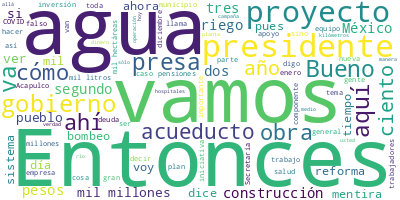

Data behind this chart, as committed beside it:
Participante, Texto, Sentimiento, Palabras, Dia, Mes, Anio
PRESIDENTE ANDRES MANUEL LOPEZ OBRADOR, ? Buenos días, su señoría.?Matatero, ter…, 0.0, 7, 17, 01, 2024
PRESIDENTE ANDRES MANUEL LOPEZ OBRADOR, Hoy vamos a informar, como todos los mié…, 0.0, 18, 17, 01, 2024
PRESIDENTE ANDRES MANUEL LOPEZ OBRADOR, También, queremos dar a conocer todos lo…, 0.0, 50, 17, 01, 2024
PRESIDENTE ANDRES MANUEL LOPEZ OBRADOR, Y son proyectos muy importantes, les dir…, 0.0, 104, 17, 01, 2024
PRESIDENTE ANDRES MANUEL LOPEZ OBRADOR, El ‘Quién es quién en las mentiras’, eso…, 0.0, 37, 17, 01, 2024
PREGUNTA, ?En nado sincronizado., 0.0, 3, 17, 01, 2024
PRESIDENTE ANDRES MANUEL LOPEZ OBRADOR, ?No, no, vamos a ponerle ‘modo amarillis…, 0.0, 12, 17, 01, 2024
PREGUNTA, ?Alarma!, 0.0, 1, 17, 01, 2024
PRESIDENTE ANDRES MANUEL LOPEZ OBRADOR, ?‘Modo?Alarma!’ me gusta más, modo?Alarm…, 0.0, 7, 17, 01, 2024
PRESIDENTE ANDRES MANUEL LOPEZ OBRADOR, Nada más que estén pendientes porque aye…, 0.0, 34, 17, 01, 2024
PRESIDENTE ANDRES MANUEL LOPEZ OBRADOR, Es vergonzoso, pero sí tenemos que estar…, 0.0, 58, 17, 01, 2024
PRESIDENTE ANDRES MANUEL LOPEZ OBRADOR, Por eso, vamos a seguir informando, repl…, 0.0, 61, 17, 01, 2024
PRESIDENTE ANDRES MANUEL LOPEZ OBRADOR, Entonces, están desesperados. Se quedaro…, 0.0, 19, 17, 01, 2024
PRESIDENTE ANDRES MANUEL LOPEZ OBRADOR, Entonces, vamos a la sección de ‘Quién e…, 0.0, 15, 17, 01, 2024
PREGUNTA, ?José Agustín., 0.0, 2, 17, 01, 2024
PRESIDENTE ANDRES MANUEL LOPEZ OBRADOR, ?Ah, también, eso sí es… Lamentamos much…, 0.0, 14, 17, 01, 2024
PRESIDENTE ANDRES MANUEL LOPEZ OBRADOR, Para los jóvenes, son muy recomendables …, 0.0, 63, 17, 01, 2024
PREGUNTA, ?¿Qué novelas…?, 0.0, 2, 17, 01, 2024
PRESIDENTE ANDRES MANUEL LOPEZ OBRADOR, ?Yo me quedo con lo de la?Tragicomedia m…, 0.0, 36, 17, 01, 2024
PRESIDENTE ANDRES MANUEL LOPEZ OBRADOR, Narra como pocos cómo, después de que ha…, 0.0, 110, 17, 01, 2024
PRESIDENTE ANDRES MANUEL LOPEZ OBRADOR, Y son historias que se repiten, porque c…, 0.0, 122, 17, 01, 2024
PRESIDENTE ANDRES MANUEL LOPEZ OBRADOR, López Portillo hace lo mismo. Se habla d…, 0.0, 45, 17, 01, 2024
PRESIDENTE ANDRES MANUEL LOPEZ OBRADOR, Entonces, José Agustín es precursor, es …, 0.0, 57, 17, 01, 2024
PRESIDENTE ANDRES MANUEL LOPEZ OBRADOR, Bueno, ya., 0.0, 2, 17, 01, 2024
ANA ELIZABETH GARCIA VILCHIS, ?Con su permiso, señor presidente. Bueno…, 0.0, 11, 17, 01, 2024
ANA ELIZABETH GARCIA VILCHIS, Esta es la sección ‘Quién es quién en la…, 0.0, 46, 17, 01, 2024
ANA ELIZABETH GARCIA VILCHIS, Esta semana han proliferado las notas y …, 0.0, 40, 17, 01, 2024
ANA ELIZABETH GARCIA VILCHIS, La Secretaría de Salud desmintió esto, p…, 0.0, 46, 17, 01, 2024
ANA ELIZABETH GARCIA VILCHIS, Al 13 de enero pasado la ocupación de ca…, 0.0, 87, 17, 01, 2024
ANA ELIZABETH GARCIA VILCHIS, De un total de cinco mil 489 camas repor…, 0.0, 60, 17, 01, 2024
ANA ELIZABETH GARCIA VILCHIS, Si bien, hay que decirlo también, hay ho…, 0.0, 58, 17, 01, 2024
ANA ELIZABETH GARCIA VILCHIS, Pero ahora les vamos a profundizar un po…, 0.0, 50, 17, 01, 2024
PREGUNTA, ?Que no te cuenten, los hospitales en Mé…, 0.0, 15, 17, 01, 2024
MARIO MALDONADO PADILLA, ?De nueva cuenta hay preocupación en el …, 0.0, 21, 17, 01, 2024
INTERVENCION HOMBRE, ?COVID ha resurgido. Cuando pensamos que…, 0.0, 38, 17, 01, 2024
AZUCENA URESTI MIRELES, ?El incremento ya se está reflejando tam…, 0.0, 31, 17, 01, 2024
BLANCA VALADEZ OLVERA, ?En efecto, son 12 hospitales que se enc…, 0.0, 22, 17, 01, 2024
PREGUNTA, ?Desde el viernes 12 de enero medios de …, 0.0, 44, 17, 01, 2024
PREGUNTA, La variante pirola ha sido utilizada por…, 0.0, 18, 17, 01, 2024
BIBIANA BELSASSO, ?Siguen creciendo los casos de COVID en …, 0.0, 24, 17, 01, 2024
PREGUNTA, ?Lo anterior es falso. Las Secretaría de…, 0.0, 65, 17, 01, 2024
PREGUNTA, Por su parte, la Secretaría de Salud fed…, 0.0, 54, 17, 01, 2024
PREGUNTA, Además, la Secretaría de Salud de la Ciu…, 0.0, 46, 17, 01, 2024
PREGUNTA, Que no te cuenten., 0.0, 4, 17, 01, 2024
ANA ELIZABETH GARCIA VILCHIS, ?¿Cómo ven?, 0.0, 2, 17, 01, 2024
ANA ELIZABETH GARCIA VILCHIS, Vamos a aprovechar, para hacer un comerc…, 0.0, 56, 17, 01, 2024
ANA ELIZABETH GARCIA VILCHIS, Pero vamos con algo más. Y, bueno, esto …, 0.0, 65, 17, 01, 2024
ANA ELIZABETH GARCIA VILCHIS, Según Joaquín López-Dóriga, el periodist…, 0.0, 38, 17, 01, 2024
ANA ELIZABETH GARCIA VILCHIS, Dice que el presidente miente, pero aquí…, 0.0, 40, 17, 01, 2024
JOAQUIN LOPEZ-DORIGA, ?Estuvo de nuevo en la base naval de Aca…, 0.0, 41, 17, 01, 2024
JOAQUIN LOPEZ-DORIGA, Mentiras, ¿como cuáles? Pues mentiras co…, 0.0, 83, 17, 01, 2024
JOAQUIN LOPEZ-DORIGA, A estas alturas ya debería poner cierta …, 0.0, 32, 17, 01, 2024
JOAQUIN LOPEZ-DORIGA, Entonces, no, presidente, ya las 250 mil…, 0.0, 28, 17, 01, 2024
JOAQUIN LOPEZ-DORIGA, Luego, el presidente del Consejo Coordin…, 0.0, 48, 17, 01, 2024
JOAQUIN LOPEZ-DORIGA, A ver, hay por lo menos 400 mil personas…, 0.0, 45, 17, 01, 2024
ANA ELIZABETH GARCIA VILCHIS, ?Bueno, aquí voy a necesitar de su ayuda…, 0.0, 82, 17, 01, 2024
ANA ELIZABETH GARCIA VILCHIS, Y sí, hay que decirle al señor Joaquín L…, 0.0, 32, 17, 01, 2024
ANA ELIZABETH GARCIA VILCHIS, Primero, vamos a decir que se han entreg…, 0.0, 15, 17, 01, 2024
ANA ELIZABETH GARCIA VILCHIS, También, ha habido los traslados de ense…, 0.0, 10, 17, 01, 2024
ANA ELIZABETH GARCIA VILCHIS, También, existe el plan de reconstrucció…, 0.0, 12, 17, 01, 2024
... 363 more rows
